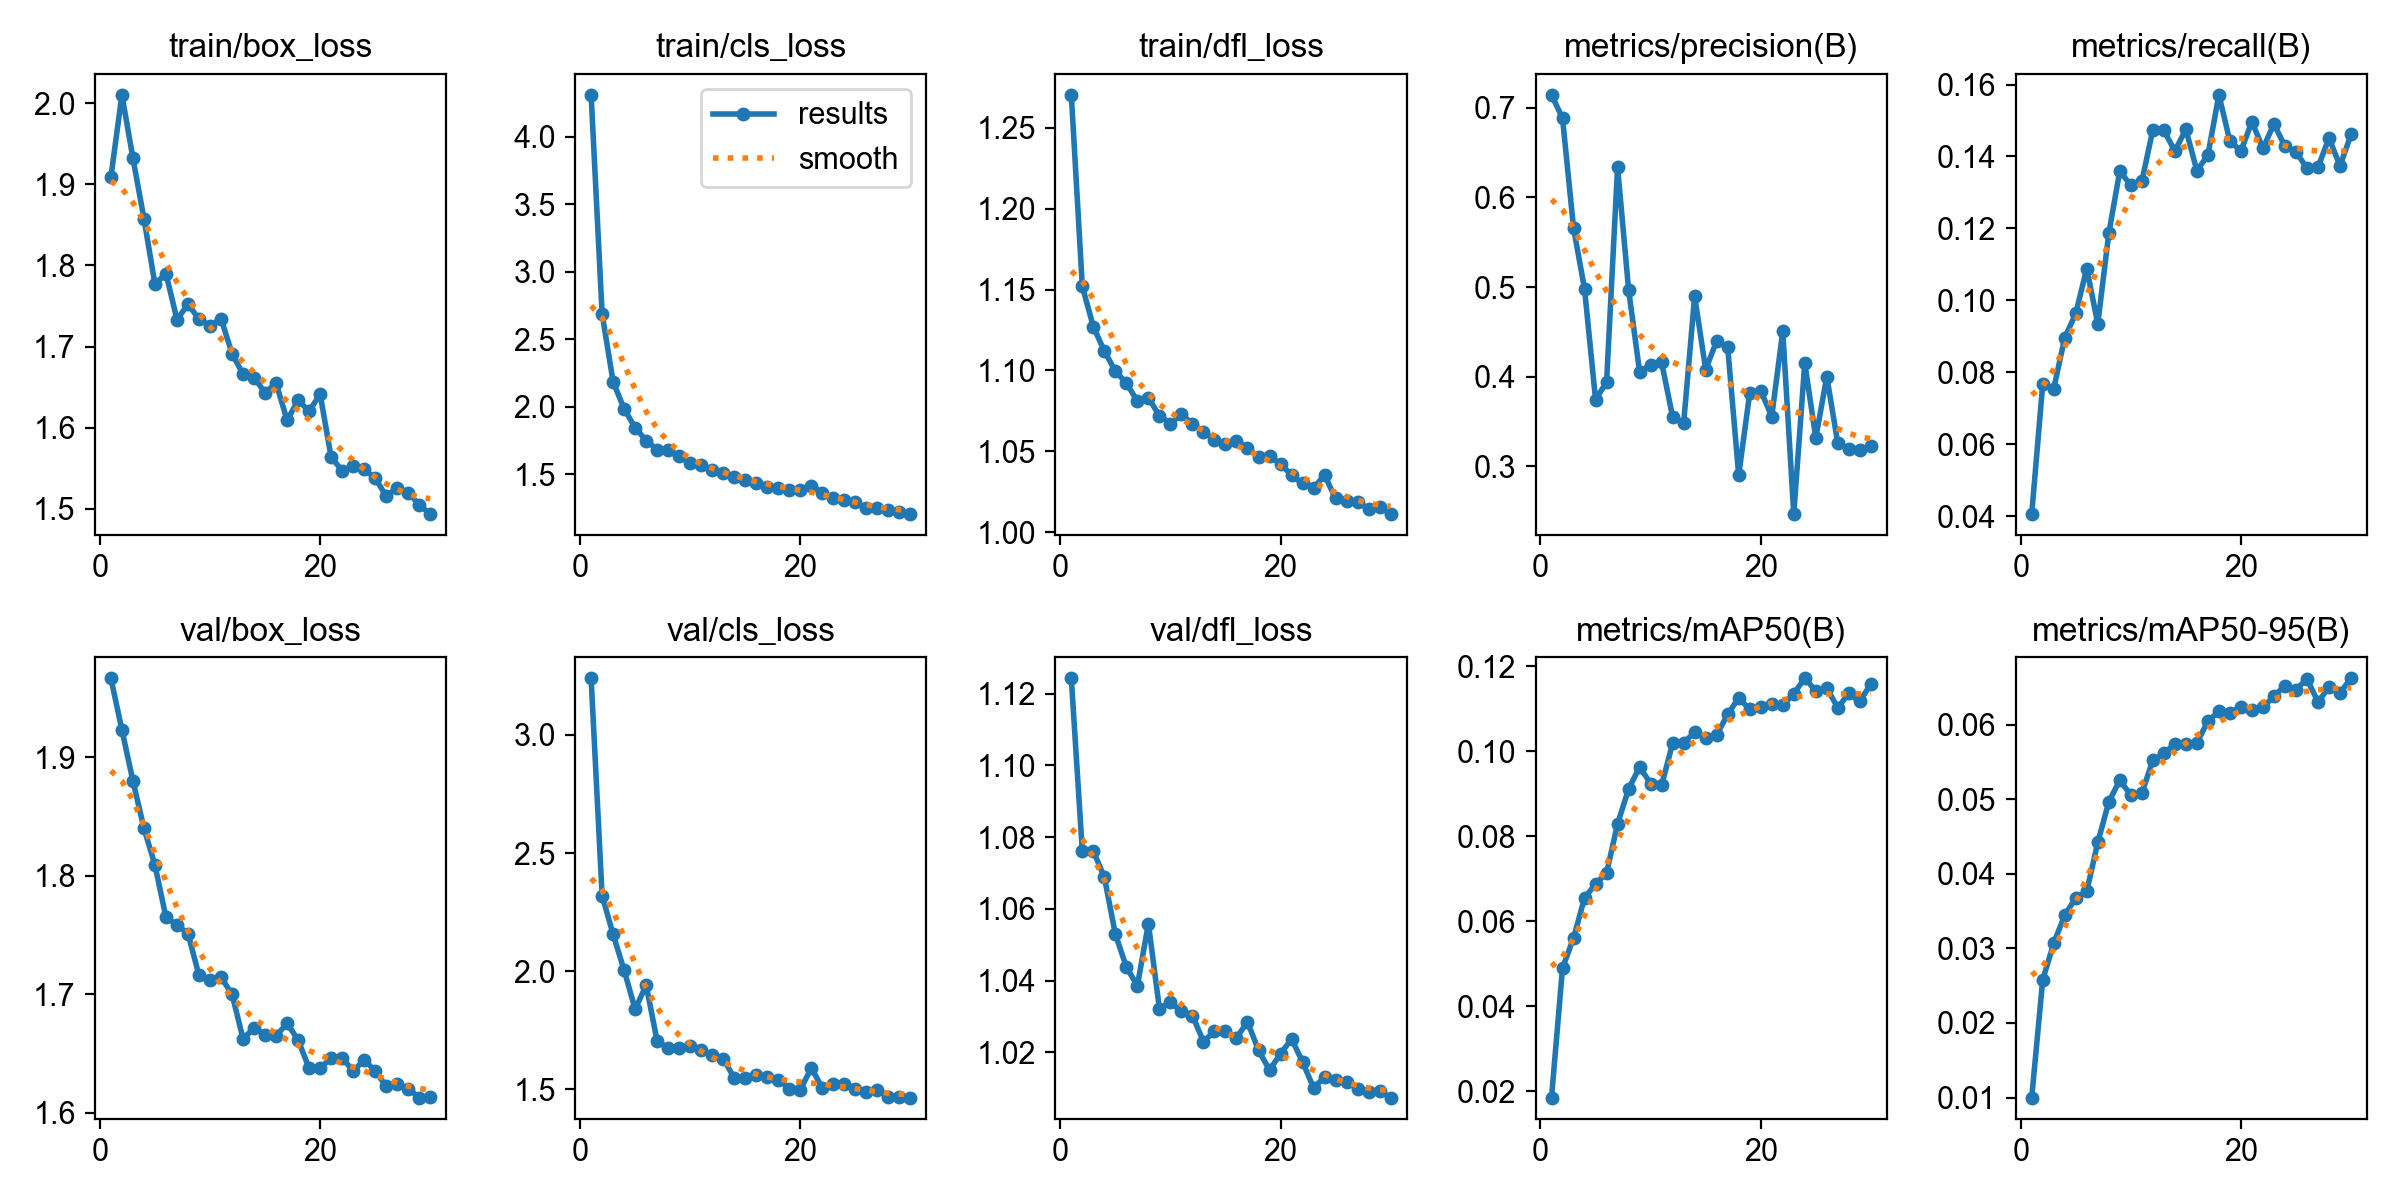

The file beside this chart, header and first rows:
epoch, time, train/box_loss, train/cls_loss, train/dfl_loss, metrics/precision(B), metrics/recall(B), metrics/mAP50(B), metrics/mAP50-95(B), val/box_loss, val/cls_loss, val/dfl_loss, lr/pg0, lr/pg1, lr/pg2
1, 217, 1.909, 4.311, 1.27, 0.7144, 0.04058, 0.01855, 0.00999, 1.967, 3.24, 1.124, 0.00011, 0.00011, 0.00011
2, 440.1, 2.011, 2.688, 1.152, 0.6883, 0.07669, 0.04903, 0.02579, 1.923, 2.32, 1.076, 0.0002137, 0.0002137, 0.0002137
3, 662.7, 1.932, 2.185, 1.127, 0.566, 0.07547, 0.05605, 0.0307, 1.88, 2.156, 1.076, 0.00031, 0.00031, 0.00031
4, 863.3, 1.858, 1.985, 1.112, 0.4979, 0.08959, 0.06553, 0.03447, 1.84, 2.004, 1.069, 0.0003, 0.0003, 0.0003
5, 1063, 1.777, 1.846, 1.1, 0.3745, 0.09636, 0.06875, 0.03677, 1.809, 1.839, 1.053, 0.000289, 0.000289, 0.000289
6, 1277, 1.79, 1.75, 1.092, 0.394, 0.1089, 0.07136, 0.03767, 1.765, 1.941, 1.044, 0.0002781, 0.0002781, 0.0002781
7, 1490, 1.733, 1.683, 1.081, 0.6336, 0.09347, 0.08293, 0.04423, 1.759, 1.704, 1.039, 0.0002671, 0.0002671, 0.0002671
8, 1686, 1.752, 1.68, 1.083, 0.4972, 0.1186, 0.09111, 0.04965, 1.751, 1.674, 1.056, 0.0002561, 0.0002561, 0.0002561
9, 1884, 1.734, 1.634, 1.072, 0.4055, 0.1359, 0.0963, 0.05258, 1.716, 1.676, 1.032, 0.0002451, 0.0002451, 0.0002451
10, 2090, 1.725, 1.582, 1.067, 0.4134, 0.132, 0.09238, 0.05057, 1.712, 1.682, 1.034, 0.0002341, 0.0002341, 0.0002341
11, 2310, 1.735, 1.57, 1.073, 0.416, 0.1331, 0.09199, 0.05082, 1.714, 1.666, 1.031, 0.0002231, 0.0002231, 0.0002231
12, 2526, 1.691, 1.529, 1.067, 0.355, 0.1474, 0.1019, 0.05524, 1.7, 1.647, 1.03, 0.0002121, 0.0002121, 0.0002121
13, 2745, 1.666, 1.507, 1.062, 0.3483, 0.1473, 0.102, 0.05616, 1.663, 1.63, 1.023, 0.0002011, 0.0002011, 0.0002011
14, 2962, 1.662, 1.477, 1.057, 0.4899, 0.1415, 0.1044, 0.05744, 1.671, 1.548, 1.026, 0.0001901, 0.0001901, 0.0001901
15, 3162, 1.643, 1.46, 1.054, 0.408, 0.1475, 0.1031, 0.05738, 1.666, 1.548, 1.026, 0.0001792, 0.0001792, 0.0001792
16, 3360, 1.655, 1.434, 1.057, 0.44, 0.1361, 0.1039, 0.0576, 1.665, 1.563, 1.024, 0.0001682, 0.0001682, 0.0001682
17, 3558, 1.609, 1.407, 1.052, 0.4329, 0.1404, 0.1086, 0.06047, 1.676, 1.554, 1.028, 0.0001572, 0.0001572, 0.0001572
18, 3760, 1.634, 1.396, 1.046, 0.2902, 0.1571, 0.1126, 0.06181, 1.661, 1.542, 1.021, 0.0001462, 0.0001462, 0.0001462
19, 3967, 1.62, 1.384, 1.047, 0.3817, 0.1442, 0.1098, 0.06157, 1.638, 1.503, 1.015, 0.0001352, 0.0001352, 0.0001352
20, 4171, 1.641, 1.386, 1.042, 0.3845, 0.1416, 0.1103, 0.06245, 1.638, 1.499, 1.02, 0.0001242, 0.0001242, 0.0001242
21, 4377, 1.563, 1.415, 1.035, 0.3556, 0.1497, 0.1111, 0.06204, 1.647, 1.591, 1.024, 0.0001132, 0.0001132, 0.0001132
22, 4588, 1.547, 1.365, 1.03, 0.4507, 0.1422, 0.1108, 0.06234, 1.647, 1.505, 1.017, 0.0001022, 0.0001022, 0.0001022
23, 4799, 1.552, 1.322, 1.027, 0.2468, 0.1491, 0.1135, 0.06384, 1.635, 1.521, 1.01, 9.1242e-05, 9.1242e-05, 9.1242e-05
24, 5010, 1.548, 1.312, 1.035, 0.4153, 0.1428, 0.1171, 0.06526, 1.645, 1.521, 1.013, 8.0253e-05, 8.0253e-05, 8.0253e-05
25, 5218, 1.538, 1.293, 1.021, 0.3318, 0.1414, 0.1142, 0.06469, 1.635, 1.502, 1.012, 6.9264e-05, 6.9264e-05, 6.9264e-05
26, 5428, 1.515, 1.252, 1.019, 0.4002, 0.1367, 0.1148, 0.0662, 1.622, 1.489, 1.012, 5.8275e-05, 5.8275e-05, 5.8275e-05
27, 5642, 1.526, 1.249, 1.018, 0.3257, 0.137, 0.1102, 0.06305, 1.624, 1.498, 1.01, 4.7286e-05, 4.7286e-05, 4.7286e-05
28, 5845, 1.52, 1.232, 1.015, 0.319, 0.1451, 0.1136, 0.06505, 1.62, 1.468, 1.009, 3.6297e-05, 3.6297e-05, 3.6297e-05
29, 6049, 1.505, 1.218, 1.016, 0.3185, 0.1374, 0.1117, 0.06431, 1.613, 1.469, 1.009, 2.5308e-05, 2.5308e-05, 2.5308e-05
30, 6260, 1.493, 1.205, 1.011, 0.3223, 0.1461, 0.1158, 0.06624, 1.614, 1.465, 1.007, 1.4319e-05, 1.4319e-05, 1.4319e-05
